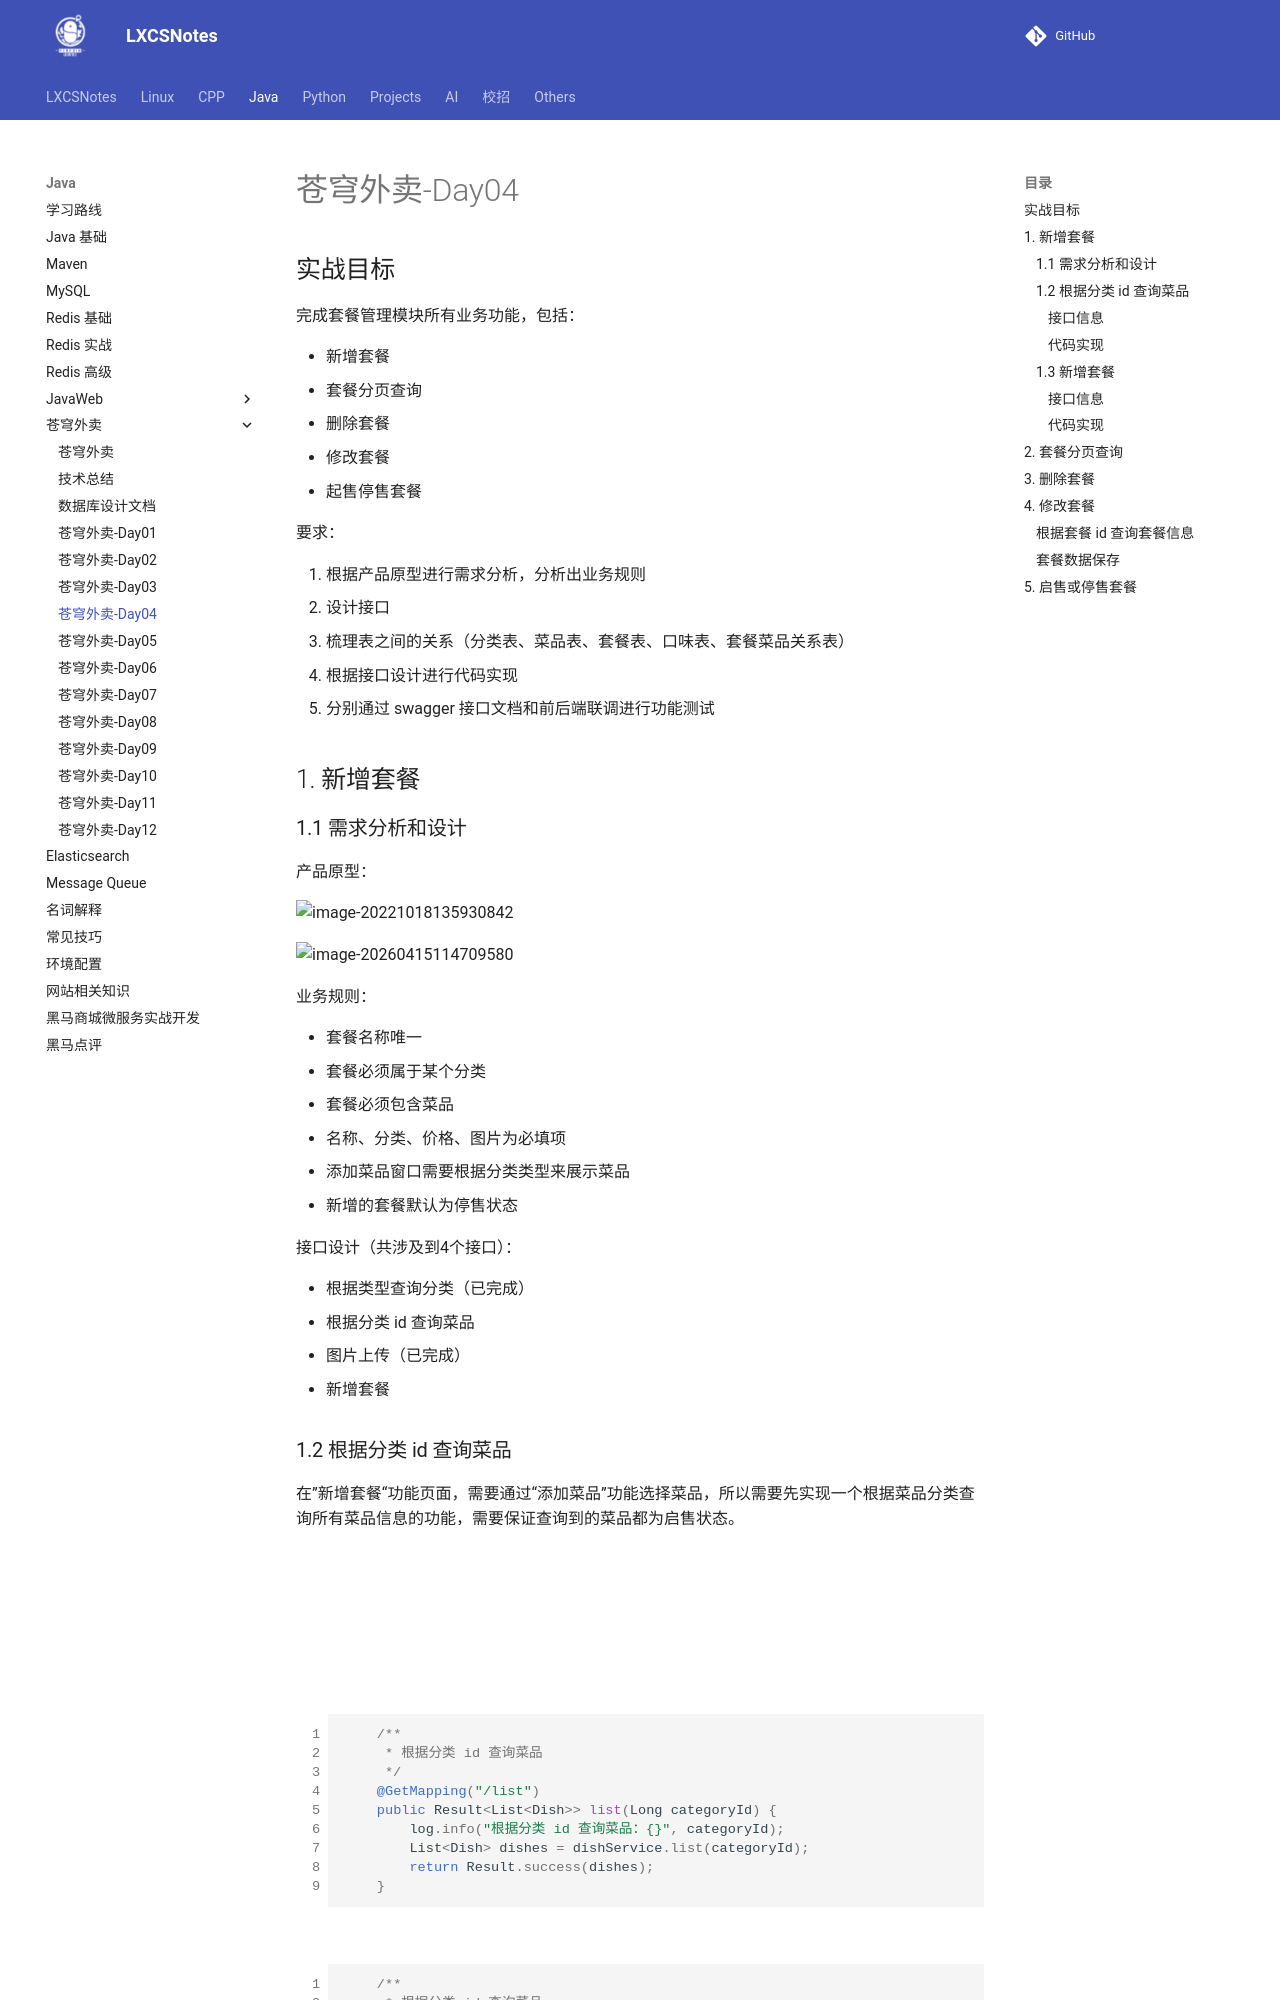

repository: A-Egoist/LXCSNotes · page: Java/苍穹外卖/苍穹外卖-Day04/index.html · generator: mkdocs

# 苍穹外卖-Day04

## 实战目标

完成套餐管理模块所有业务功能，包括：

- 新增套餐
- 套餐分页查询
- 删除套餐
- 修改套餐
- 起售停售套餐



要求：

1. 根据产品原型进行需求分析，分析出业务规则
2. 设计接口
3. 梳理表之间的关系（分类表、菜品表、套餐表、口味表、套餐菜品关系表）
4. 根据接口设计进行代码实现
5. 分别通过 swagger 接口文档和前后端联调进行功能测试



## 1. 新增套餐

### 1.1 需求分析和设计

产品原型：

![image-20221018135930842](https://amonologue-image-bed.oss-cn-chengdu.aliyuncs.com/2026/202604151146143.png)

![image-20260415114709580](https://amonologue-image-bed.oss-cn-chengdu.aliyuncs.com/2026/202604151147842.png)

业务规则：

- 套餐名称唯一
- 套餐必须属于某个分类
- 套餐必须包含菜品
- 名称、分类、价格、图片为必填项
- 添加菜品窗口需要根据分类类型来展示菜品
- 新增的套餐默认为停售状态

接口设计（共涉及到4个接口）：

- 根据类型查询分类（已完成）
- 根据分类 id 查询菜品
- 图片上传（已完成）
- 新增套餐



### 1.2 根据分类 id 查询菜品

在”新增套餐“功能页面，需要通过“添加菜品”功能选择菜品，所以需要先实现一个根据菜品分类查询所有菜品信息的功能，需要保证查询到的菜品都为启售状态。

#### 接口信息

![image-20260415115456746](https://amonologue-image-bed.oss-cn-chengdu.aliyuncs.com/2026/202604151154973.png)

#### 代码实现

`DishController.java`

```java
    /**
     * 根据分类 id 查询菜品
     */
    @GetMapping("/list")
    public Result<List<Dish>> list(Long categoryId) {
        log.info("根据分类 id 查询菜品：{}", categoryId);
        List<Dish> dishes = dishService.list(categoryId);
        return Result.success(dishes);
    }
```

`DishService.java`

```java
    /**
     * 根据分类 id 查询菜品
     */
    List<Dish> list(Long categoryId);
```

`DishServiceImpl.java`

```java
    /**
     * 根据分类 id 查询菜品
     */
    public List<Dish> list(Long categoryId) {
        // 根据分类 id 查询在售的菜品
        Dish dish = Dish.builder().categoryId(categoryId).status(StatusConstant.ENABLE).build();
        return dishMapper.list(dish);
    }
```

`DishMapper.java`

```java
    /**
     * 根据分类 id 查询在售菜品
     */
    List<Dish> list(Dish dish);
```

`DishMapper.xml`

```xml
    <select id="list" resultType="com.sky.entity.Dish">
        select * from dish
        <where>
            <if test="name != null">and name like concat('%', #{name}, '%')</if>
            <if test="categoryId != null">and category_id = #{categoryId}</if>
            <if test="status != null">and status = #{status}</if>
        </where>
        order by create_time desc
    </select>
```



### 1.3 新增套餐
